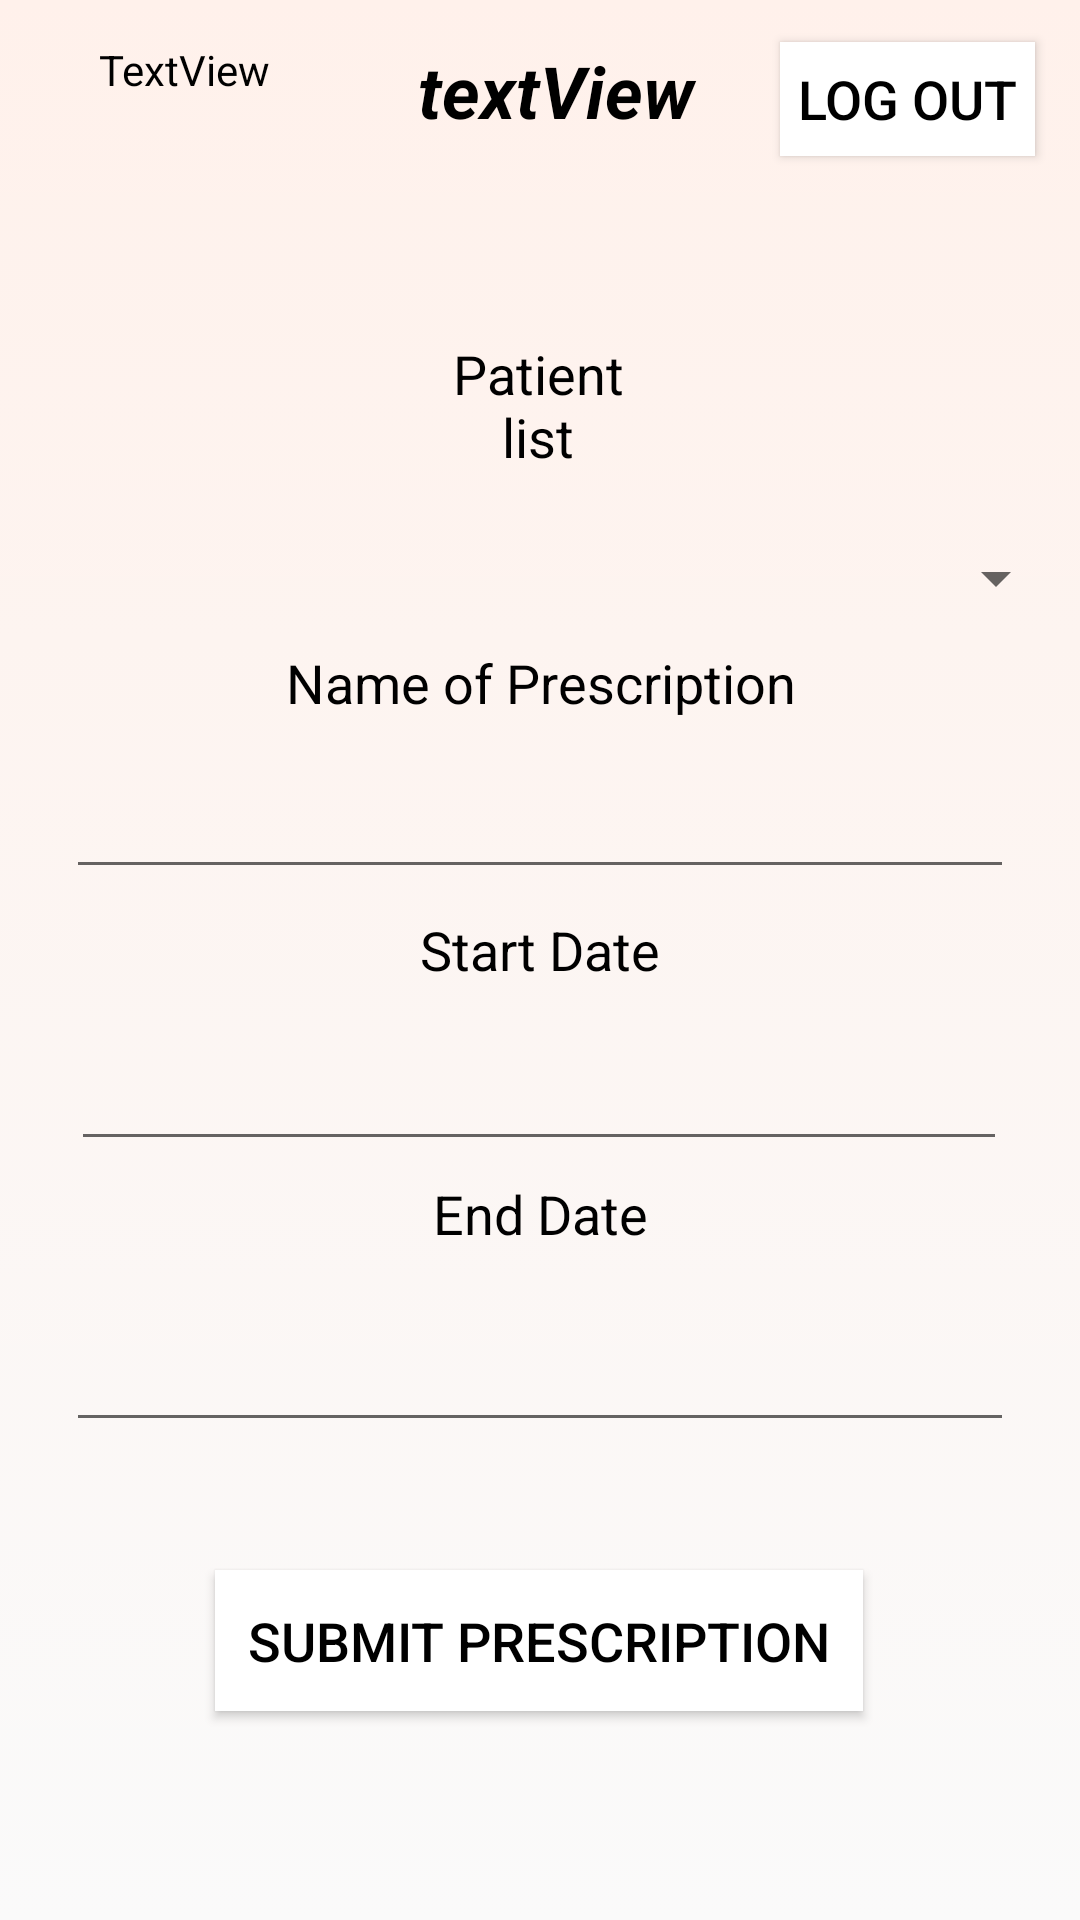

Produce the Android XML layout that renders to this screen, including the resource entries it uses.
<!-- AndroidManifest.xml: application theme AppTheme -->
<!-- res/layout/activity_doctor_home_page.xml -->
<?xml version="1.0" encoding="utf-8"?>
<androidx.constraintlayout.widget.ConstraintLayout xmlns:android="http://schemas.android.com/apk/res/android"
    xmlns:app="http://schemas.android.com/apk/res-auto"
    xmlns:tools="http://schemas.android.com/tools"
    android:layout_width="match_parent"
    android:layout_height="match_parent"
    android:background="@drawable/gradient_background">

    <TextView
        android:id="@+id/textView8"
        android:layout_width="140dp"
        android:layout_height="31dp"
        android:text="End Date"
        android:textAlignment="center"
        android:textColor="#000000"
        android:textSize="18sp"
        app:layout_constraintBottom_toTopOf="@+id/DoctorHomePageEndDate"
        app:layout_constraintEnd_toEndOf="parent"
        app:layout_constraintStart_toStartOf="parent"
        app:layout_constraintTop_toBottomOf="@+id/DoctorHomePageStartDate" />

    <TextView
        android:id="@+id/DoctorHomePagePatientTitle"
        android:layout_width="76dp"
        android:layout_height="42dp"
        android:text="Patient list"
        android:textAlignment="center"
        android:textColor="#000000"
        android:textSize="18sp"
        app:layout_constraintBottom_toBottomOf="parent"
        app:layout_constraintEnd_toEndOf="parent"
        app:layout_constraintHorizontal_bias="0.498"
        app:layout_constraintStart_toStartOf="parent"
        app:layout_constraintTop_toBottomOf="@+id/DoctorHomePageDoctorName"
        app:layout_constraintVertical_bias="0.114" />

    <Button
        android:id="@+id/DoctorHomePageLogoutButton"
        android:layout_width="85dp"
        android:layout_height="38dp"
        android:background="#FFFFFF"
        android:text="Log out"
        android:textAllCaps="true"
        android:textAppearance="@style/TextAppearance.AppCompat.Body2"
        android:textColor="#000000"
        android:textSize="18sp"
        app:layout_constraintBottom_toBottomOf="parent"
        app:layout_constraintEnd_toEndOf="parent"
        app:layout_constraintHorizontal_bias="0.909"
        app:layout_constraintStart_toEndOf="@+id/DoctorHomePageDate"
        app:layout_constraintTop_toTopOf="parent"
        app:layout_constraintVertical_bias="0.023" />

    <TextView
        android:id="@+id/DoctorHomePageDoctorName"
        android:layout_width="156dp"
        android:layout_height="36dp"
        android:text="textView"
        android:textAlignment="center"
        android:textColor="#000000"
        android:textSize="24sp"
        android:textStyle="bold|italic"
        app:layout_constraintBottom_toBottomOf="parent"
        app:layout_constraintEnd_toStartOf="@+id/DoctorHomePageLogoutButton"
        app:layout_constraintHorizontal_bias="0.384"
        app:layout_constraintStart_toEndOf="@+id/DoctorHomePageDate"
        app:layout_constraintTop_toTopOf="parent"
        app:layout_constraintVertical_bias="0.023" />

    <TextView
        android:id="@+id/DoctorHomePageDate"
        android:layout_width="96dp"
        android:layout_height="24dp"
        android:text="TextView"
        android:textAlignment="center"
        android:textColor="#000000"
        android:textSize="14sp"
        app:layout_constraintBottom_toBottomOf="parent"
        app:layout_constraintEnd_toEndOf="parent"
        app:layout_constraintHorizontal_bias="0.05"
        app:layout_constraintStart_toStartOf="parent"
        app:layout_constraintTop_toTopOf="parent"
        app:layout_constraintVertical_bias="0.022" />

    <Spinner
        android:id="@+id/DoctorHomePagePatientList"
        android:layout_width="352dp"
        android:layout_height="29dp"
        android:layout_marginTop="24dp"
        app:layout_constraintBottom_toBottomOf="parent"
        app:layout_constraintEnd_toEndOf="parent"
        app:layout_constraintHorizontal_bias="0.491"
        app:layout_constraintStart_toStartOf="parent"
        app:layout_constraintTop_toBottomOf="@+id/DoctorHomePagePatientTitle"
        app:layout_constraintVertical_bias="0.0" />

    <TextView
        android:id="@+id/textView3"
        android:layout_width="225dp"
        android:layout_height="24dp"
        android:text="Name of Prescription"
        android:textAlignment="center"
        android:textColor="#000000"
        android:textSize="18sp"
        app:layout_constraintBottom_toTopOf="@+id/DoctorHomePagePrescription"
        app:layout_constraintEnd_toEndOf="parent"
        app:layout_constraintStart_toStartOf="parent"
        app:layout_constraintTop_toBottomOf="@+id/DoctorHomePagePatientList" />

    <TextView
        android:id="@+id/textView7"
        android:layout_width="138dp"
        android:layout_height="24dp"
        android:text="Start Date"
        android:textAlignment="center"
        android:textColor="#000000"
        android:textSize="18sp"
        app:layout_constraintBottom_toTopOf="@+id/DoctorHomePageStartDate"
        app:layout_constraintEnd_toEndOf="parent"
        app:layout_constraintStart_toStartOf="parent"
        app:layout_constraintTop_toBottomOf="@+id/DoctorHomePagePrescription" />

    <Button
        android:id="@+id/DoctorHomePageSubmit"
        android:layout_width="216dp"
        android:layout_height="47dp"
        android:background="#FFFFFF"
        android:text="Submit Prescription"
        android:textAlignment="center"
        android:textAllCaps="true"
        android:textAppearance="@style/TextAppearance.AppCompat.Body2"
        android:textColor="#000000"
        android:textSize="18sp"
        app:layout_constraintBottom_toBottomOf="parent"
        app:layout_constraintEnd_toEndOf="parent"
        app:layout_constraintHorizontal_bias="0.497"
        app:layout_constraintStart_toStartOf="parent"
        app:layout_constraintTop_toBottomOf="@+id/DoctorHomePagePatientList"
        app:layout_constraintVertical_bias="0.819" />

    <EditText
        android:id="@+id/DoctorHomePagePrescription"
        android:layout_width="316dp"
        android:layout_height="49dp"
        android:ems="10"
        android:inputType="textPersonName"
        android:textColorHighlight="#03A9F4"
        android:textColorLink="#03A9F4"
        android:textCursorDrawable="@android:color/holo_blue_dark"
        app:layout_constraintBottom_toTopOf="@+id/DoctorHomePageStartDate"
        app:layout_constraintEnd_toEndOf="parent"
        app:layout_constraintStart_toStartOf="parent"
        app:layout_constraintTop_toBottomOf="@+id/DoctorHomePagePatientList" />

    <EditText
        android:id="@+id/DoctorHomePageStartDate"
        android:layout_width="312dp"
        android:layout_height="51dp"
        android:ems="10"
        android:inputType="textPersonName"
        android:textColorHighlight="#03A9F4"
        android:textColorLink="#03A9F4"
        android:textCursorDrawable="@android:color/holo_blue_dark"
        app:layout_constraintBottom_toTopOf="@+id/DoctorHomePageEndDate"
        app:layout_constraintEnd_toEndOf="parent"
        app:layout_constraintHorizontal_bias="0.494"
        app:layout_constraintStart_toStartOf="parent"
        app:layout_constraintTop_toBottomOf="@+id/DoctorHomePagePatientList"
        app:layout_constraintVertical_bias="0.755" />

    <EditText
        android:id="@+id/DoctorHomePageEndDate"
        android:layout_width="316dp"
        android:layout_height="52dp"
        android:ems="10"
        android:inputType="textPersonName"
        android:textColorHighlight="#03A9F4"
        android:textColorLink="#03A9F4"
        android:textCursorDrawable="@android:color/holo_blue_dark"
        app:layout_constraintBottom_toTopOf="@+id/DoctorHomePageSubmit"
        app:layout_constraintEnd_toEndOf="parent"
        app:layout_constraintStart_toStartOf="parent"
        app:layout_constraintTop_toBottomOf="@+id/DoctorHomePagePatientList"
        app:layout_constraintVertical_bias="0.839" />

</androidx.constraintlayout.widget.ConstraintLayout>
<!-- resources referenced by this layout -->
<resources>
  <!-- drawable gradient_background: png bitmap (drawable, 6833 bytes) -->
  <style name="AppTheme" parent="Theme.AppCompat.Light.NoActionBar">
          
          <item name="colorPrimary">#03A9F4</item>
          <item name="colorPrimaryDark">#2196F3</item>
          <item name="colorAccent">#3F51B5</item>
      </style>
</resources>
